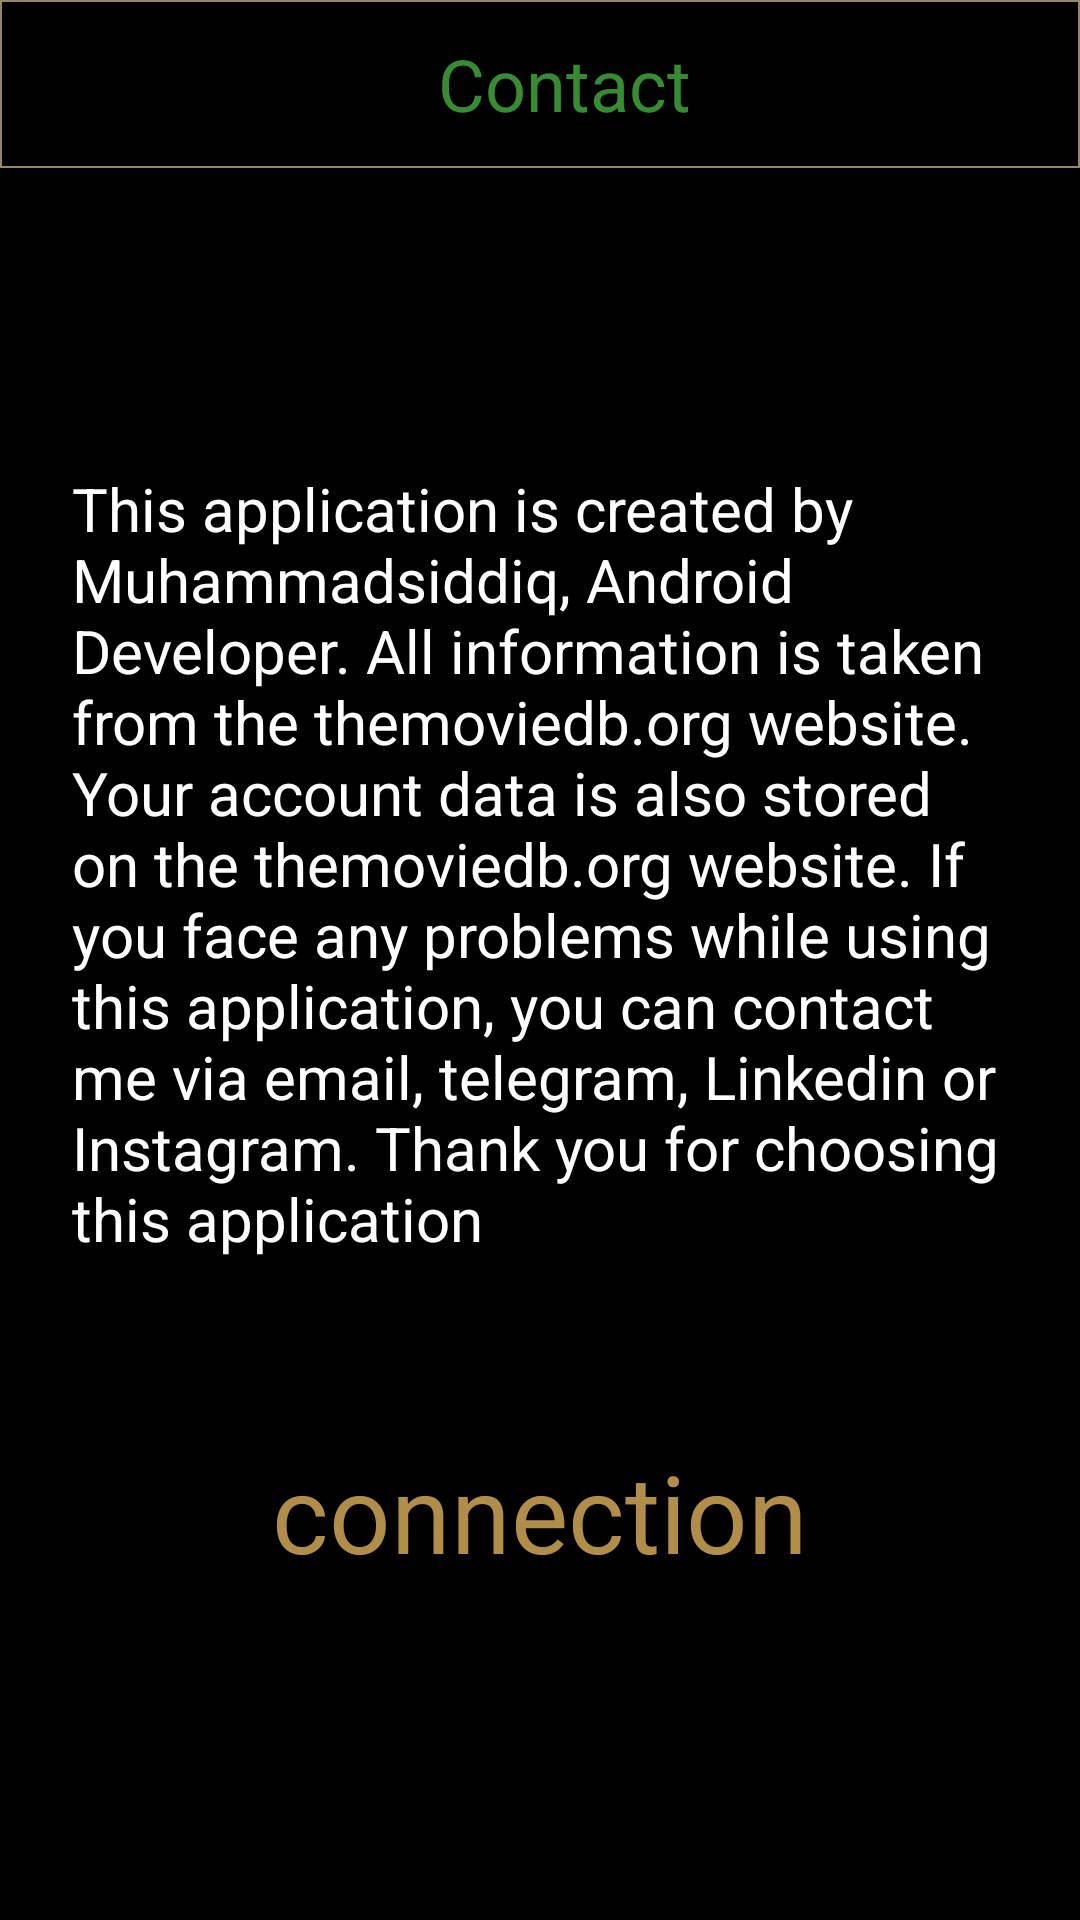

Produce the Android XML layout that renders to this screen, including the resource entries it uses.
<!-- AndroidManifest.xml: application theme Theme.TMDB -->
<!-- res/layout/fragment_contact.xml -->
<?xml version="1.0" encoding="utf-8"?>
<layout xmlns:android="http://schemas.android.com/apk/res/android"
    xmlns:tools="http://schemas.android.com/tools">

    <data>
        <variable
            name="viewmodel"
            type="com.example.tmdb.presentation.viewmodel.MainViewModel" />
    </data>

    <LinearLayout
        android:layout_width="match_parent"
        android:layout_height="match_parent"
        android:orientation="vertical"
        android:background="@color/black"
        tools:context=".ui.fragment.profile.ContactFragment">

        <androidx.appcompat.widget.Toolbar
            android:layout_width="match_parent"
            android:layout_height="wrap_content"
            android:background="@drawable/bg_title">

            <TextView
                android:layout_width="match_parent"
                android:layout_height="wrap_content"
                android:text="@string/contact"
                android:gravity="center_horizontal"
                android:textSize="@dimen/text_title"
                android:textColor="@color/logincolor" />
        </androidx.appcompat.widget.Toolbar>

        <TextView
            android:layout_width="match_parent"
            android:layout_height="wrap_content"
            android:layout_marginTop="@dimen/contact_margin_top"
            android:text="@string/contactDetail"
            android:paddingHorizontal="@dimen/contact_padding_horizontal"
            android:textSize="@dimen/text_large"
            android:textColor="@color/white" />

        <TextView
            android:layout_width="match_parent"
            android:layout_height="wrap_content"
            android:text="@string/connection"
            android:gravity="center_horizontal"
            android:textColor="@color/connectioncolor"
            android:layout_marginTop="@dimen/contact_margin_connection"
            android:textSize="@dimen/contact_text_connection" />

        <LinearLayout
            android:layout_width="match_parent"
            android:layout_height="@dimen/contact_img_height"
            android:orientation="horizontal"
            android:layout_marginTop="@dimen/contact_margin_ic">

            <ImageButton
                android:layout_width="0dp"
                android:layout_height="wrap_content"
                android:layout_weight="1"
                android:background="@color/black"
                android:layout_marginHorizontal="@dimen/contact_margin_horizontal"
                android:scaleType="centerCrop"
                android:onClick="@{()->viewmodel.clickedConnection(0)}"
                android:src="@drawable/ic_telegram" />

            <ImageButton
                android:layout_width="0dp"
                android:layout_height="wrap_content"
                android:layout_weight="1"
                android:background="@color/black"
                android:layout_marginHorizontal="@dimen/contact_margin_horizontal"
                android:scaleType="centerInside"
                android:src="@drawable/ic_instagram"
                android:onClick="@{()->viewmodel.clickedConnection(1)}"/>

            <ImageButton
                android:layout_width="0dp"
                android:layout_height="wrap_content"
                android:layout_weight="1"
                android:background="@color/black"
                android:layout_marginHorizontal="@dimen/contact_margin_horizontal"
                android:scaleType="centerInside"
                android:src="@drawable/ic_linkedin"
                android:onClick="@{()->viewmodel.clickedConnection(2)}"/>
        </LinearLayout>
    </LinearLayout>
</layout>
<!-- resources referenced by this layout -->
<resources>
  <color name="black">#FF000000</color>
  <color name="connectioncolor">#B08D49</color>
  <color name="logincolor">#FF378C33</color>
  <color name="white">#FFFFFFFF</color>
  <dimen name="contact_img_height">60dp</dimen>
  <dimen name="contact_margin_connection">60dp</dimen>
  <dimen name="contact_margin_horizontal">32dp</dimen>
  <dimen name="contact_margin_ic">36dp</dimen>
  <dimen name="contact_margin_top">100dp</dimen>
  <dimen name="contact_padding_horizontal">24dp</dimen>
  <dimen name="contact_text_connection">36sp</dimen>
  <dimen name="text_large">20sp</dimen>
  <dimen name="text_title">24sp</dimen>
  <!-- drawable bg_title (drawable) -->
  <?xml version="1.0" encoding="utf-8"?>
  <shape xmlns:android="http://schemas.android.com/apk/res/android">
      <solid android:color="@color/black" />
      <stroke
          android:width="0.8dp"
          android:color="@color/mainstroke"
          />
  </shape>
  <string name="connection">connection</string>
  <string name="contact">Contact</string>
  <string name="contactDetail">This application is created by Muhammadsiddiq, Android Developer. All information is taken from the themoviedb.org website. Your account data is also stored on the themoviedb.org website. If you face any problems while using this application, you can contact me via email, telegram, Linkedin or Instagram. Thank you for choosing this application</string>
  <style name="Theme.TMDB" parent="Theme.AppCompat.DayNight.NoActionBar">
  
      </style>
  <color name="mainstroke">#FF958665</color>
</resources>
